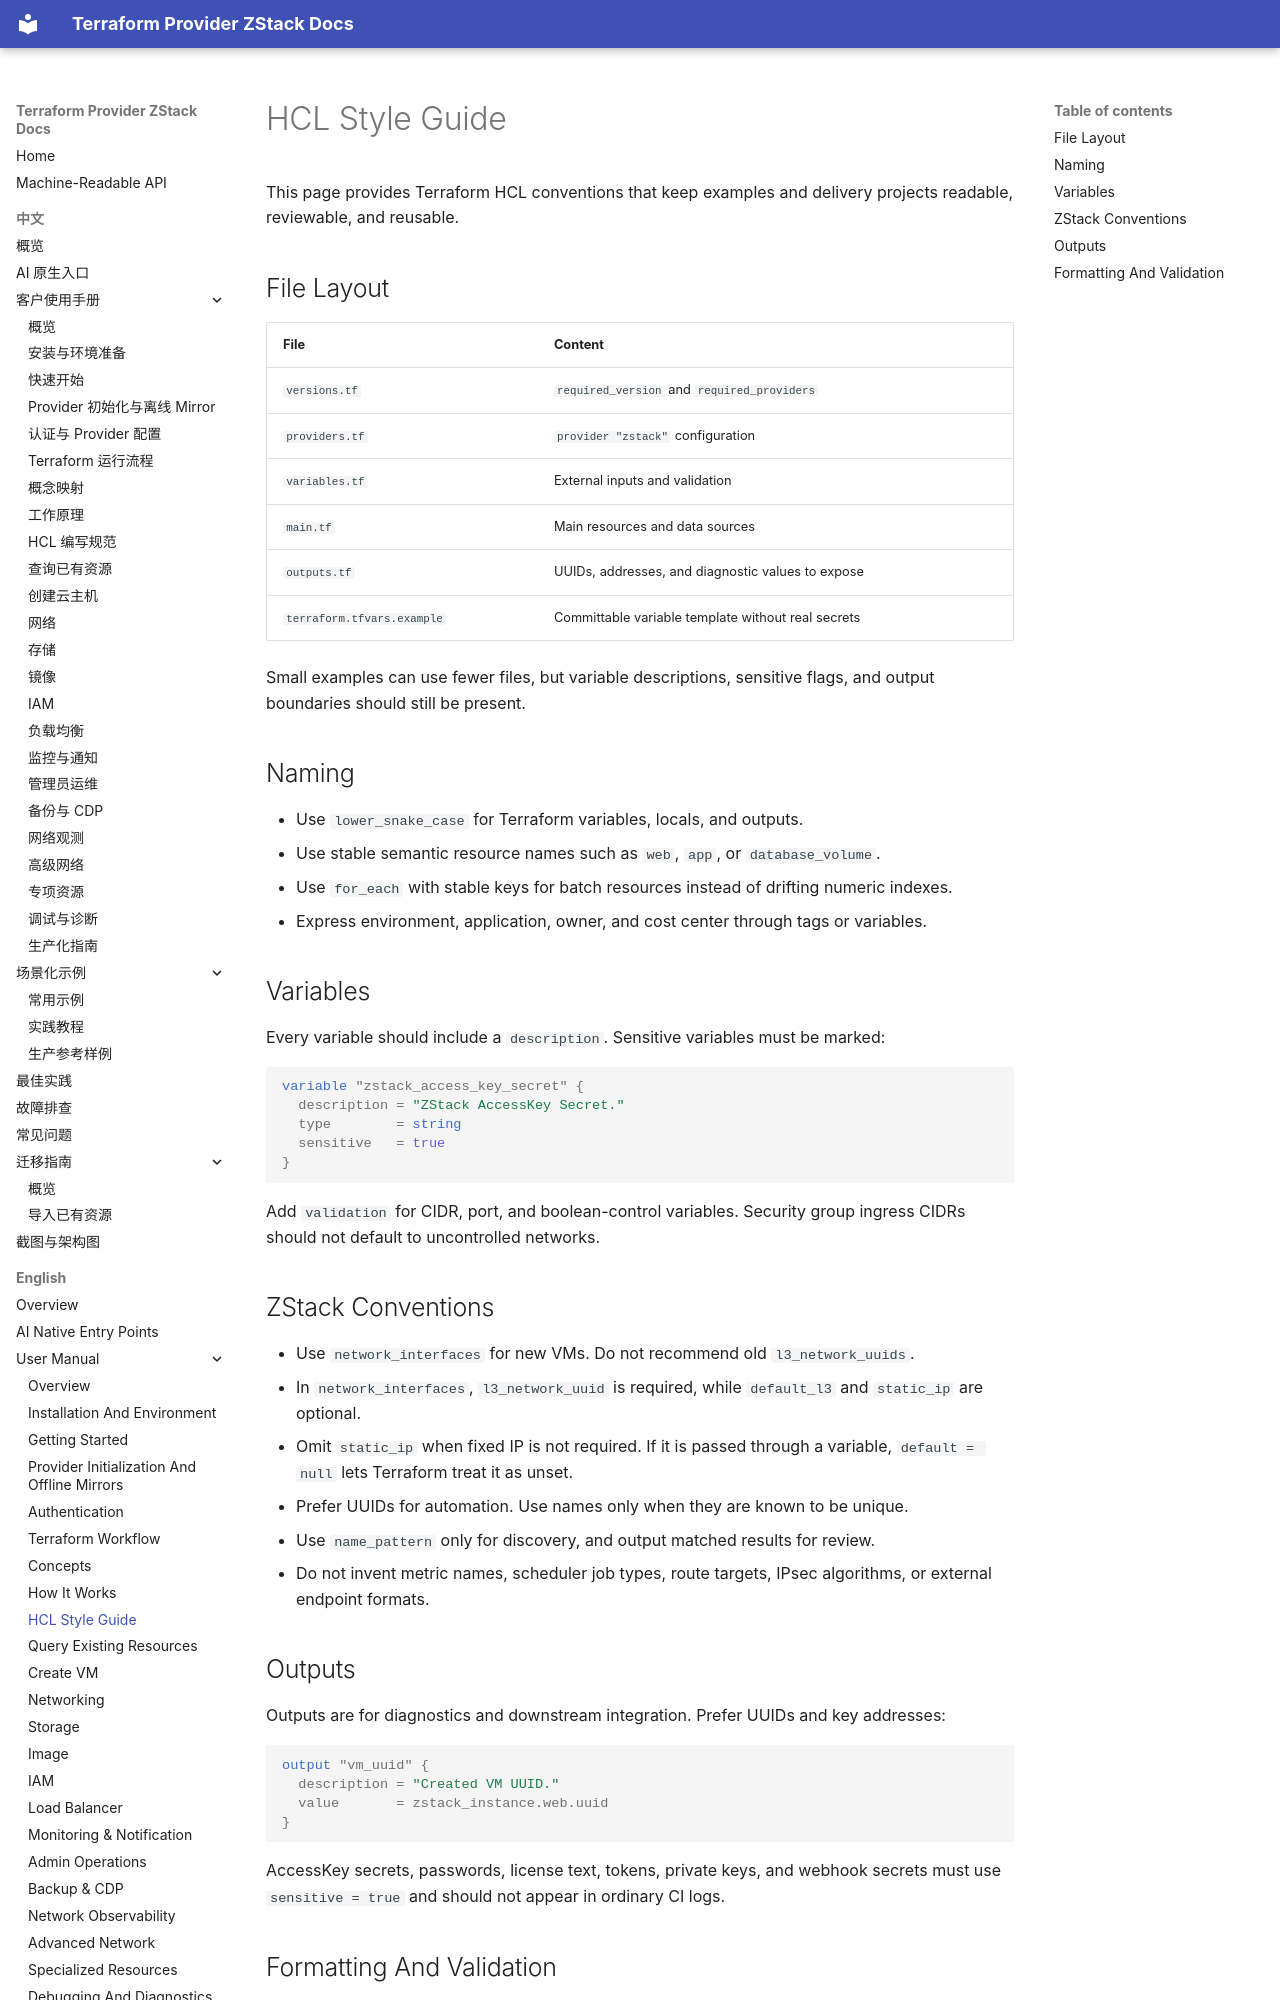

repository: terraform-zstack-modules/terraform-provider-zstack-docs · page: en/manual/hcl-style/index.html · generator: mkdocs

# HCL Style Guide

This page provides Terraform HCL conventions that keep examples and delivery
projects readable, reviewable, and reusable.

## File Layout

| File | Content |
|---|---|
| `versions.tf` | `required_version` and `required_providers` |
| `providers.tf` | `provider "zstack"` configuration |
| `variables.tf` | External inputs and validation |
| `main.tf` | Main resources and data sources |
| `outputs.tf` | UUIDs, addresses, and diagnostic values to expose |
| `terraform.tfvars.example` | Committable variable template without real secrets |

Small examples can use fewer files, but variable descriptions, sensitive flags,
and output boundaries should still be present.

## Naming

- Use `lower_snake_case` for Terraform variables, locals, and outputs.
- Use stable semantic resource names such as `web`, `app`, or
  `database_volume`.
- Use `for_each` with stable keys for batch resources instead of drifting
  numeric indexes.
- Express environment, application, owner, and cost center through tags or
  variables.

## Variables

Every variable should include a `description`. Sensitive variables must be
marked:

```hcl
variable "zstack_access_key_secret" {
  description = "ZStack AccessKey Secret."
  type        = string
  sensitive   = true
}
```

Add `validation` for CIDR, port, and boolean-control variables. Security group
ingress CIDRs should not default to uncontrolled networks.

## ZStack Conventions

- Use `network_interfaces` for new VMs. Do not recommend old
  `l3_network_uuids`.
- In `network_interfaces`, `l3_network_uuid` is required, while `default_l3` and
  `static_ip` are optional.
- Omit `static_ip` when fixed IP is not required. If it is passed through a
  variable, `default = null` lets Terraform treat it as unset.
- Prefer UUIDs for automation. Use names only when they are known to be unique.
- Use `name_pattern` only for discovery, and output matched results for review.
- Do not invent metric names, scheduler job types, route targets, IPsec
  algorithms, or external endpoint formats.
